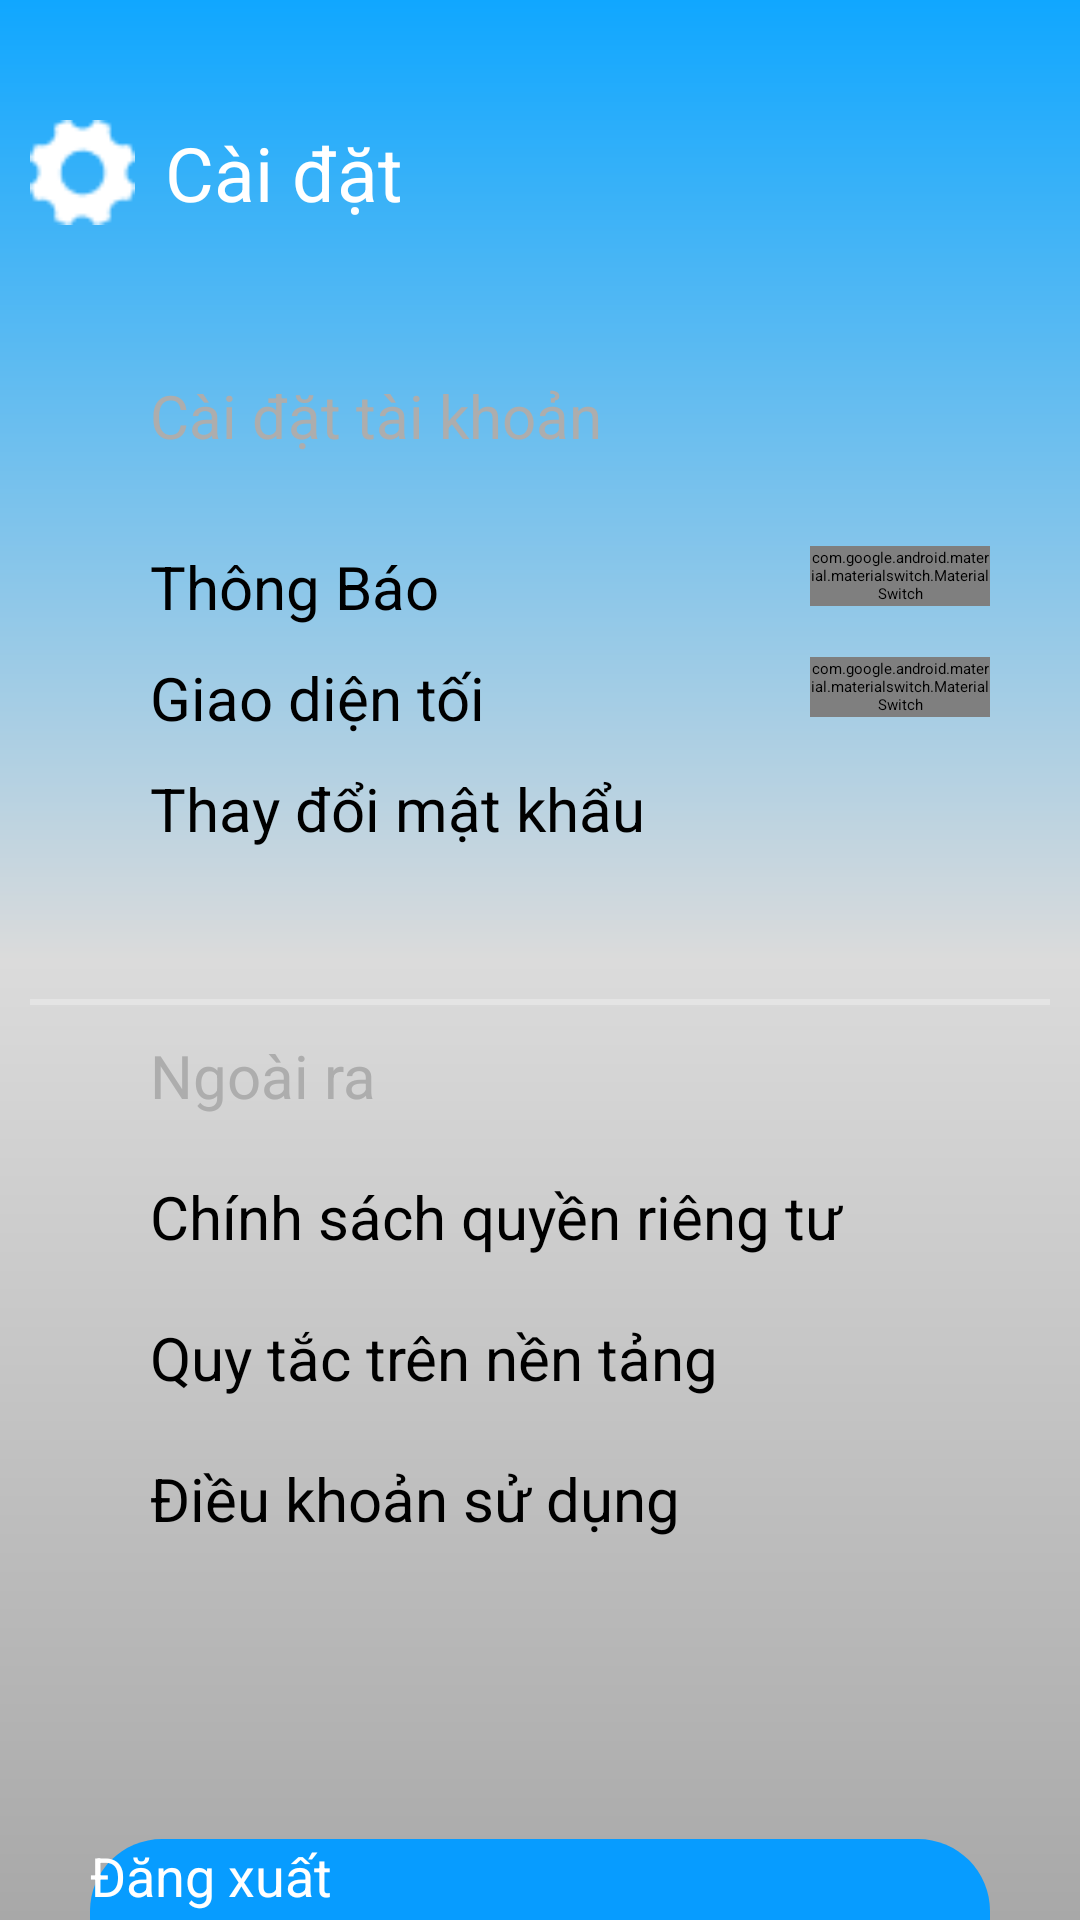

This screen was rendered from an Android layout file. Write that file and the resources it references.
<!-- AndroidManifest.xml: application theme Theme.EventHub -->
<!-- res/layout/fragment_setting.xml -->
<?xml version="1.0" encoding="utf-8"?>
<LinearLayout xmlns:android="http://schemas.android.com/apk/res/android"
    xmlns:tools="http://schemas.android.com/tools"
    android:layout_width="match_parent"
    android:layout_height="match_parent"
    xmlns:app="http://schemas.android.com/apk/res-auto"
    android:orientation="vertical"
    android:background="@drawable/custom_background_layer"
    tools:context=".View.Fragment.KhachHang.SettingFragment">
    <LinearLayout
        android:layout_width="match_parent"
        android:layout_height="wrap_content"
        android:layout_marginTop="40dp"
        android:layout_marginLeft="10dp"
        android:orientation="horizontal">
    <ImageView
        android:layout_width="35dp"
        android:layout_height="35dp"
        android:src="@drawable/setting"/>
        <TextView
            android:layout_marginLeft="10dp"
            android:layout_width="wrap_content"
            android:layout_height="wrap_content"
            android:text="Cài đặt"
            android:textSize="25dp"
            android:layout_gravity="center_vertical"
            android:textColor="@color/white"/>

    </LinearLayout>
    <LinearLayout
        android:layout_marginTop="20dp"
        android:layout_width="match_parent"
        android:layout_height="match_parent"
        android:layout_marginLeft="10dp"
        android:layout_marginRight="10dp"
        android:orientation="vertical"
        android:background="@drawable/custom_layer_setting">
        <TextView
            android:layout_width="wrap_content"
            android:layout_height="wrap_content"
            android:text="Cài đặt tài khoản"
            android:layout_marginLeft="40dp"
            android:textColor="#ADADAD"
            android:layout_marginTop="30dp"
            android:layout_marginBottom="30dp"
            android:textSize="20dp"
            />
        <LinearLayout
            android:layout_width="match_parent"
            android:layout_height="wrap_content"
            android:orientation="horizontal">
            <TextView
                android:layout_width="wrap_content"
                android:layout_height="wrap_content"
                android:text="Thông Báo"
                android:layout_marginLeft="40dp"
                android:textColor="#000000"
                android:layout_gravity="center_vertical"
                android:textSize="20dp"
                />
            <View
                android:layout_width="0dp"
                android:layout_height="1dp"
                android:layout_weight="1"/>
            <com.google.android.material.materialswitch.MaterialSwitch
                android:layout_width="60dp"
                android:layout_height="20dp"
                android:layout_marginRight="20dp"
                app:trackTint="@color/switch_track_color"
                app:thumbTint="@color/switch_thumb_color"
                app:trackDecorationTint="@android:color/transparent"
                />
        </LinearLayout>
        <LinearLayout
            android:layout_width="match_parent"
            android:layout_height="wrap_content"
            android:layout_marginTop="10dp"
            android:orientation="horizontal">
            <TextView
                android:layout_width="wrap_content"
                android:layout_height="wrap_content"
                android:text="Giao diện tối"
                android:layout_marginLeft="40dp"
                android:textColor="#000000"
                android:layout_gravity="center_vertical"
                android:textSize="20dp"
                />
            <View
                android:layout_width="0dp"
                android:layout_height="1dp"
                android:layout_weight="1"/>
            <com.google.android.material.materialswitch.MaterialSwitch
                android:layout_width="60dp"
                android:layout_height="20dp"
                android:layout_marginRight="20dp"
                app:trackTint="@color/switch_track_color"
                app:thumbTint="@color/switch_thumb_color"
                app:trackDecorationTint="@android:color/transparent"
                />
        </LinearLayout>

            <TextView
                android:layout_width="match_parent"
                android:layout_height="wrap_content"
                android:text="Thay đổi mật khẩu"
                android:layout_marginLeft="40dp"
                android:textColor="#000000"
                android:layout_marginTop="10dp"
                android:layout_gravity="center_vertical"
                android:textSize="20dp"
                />

        <View
            android:layout_marginTop="50dp"
            android:layout_width="match_parent"
            android:layout_height="2dp"
            android:background="#E4E4E4"/>
        <LinearLayout
            android:layout_width="match_parent"
            android:layout_height="wrap_content"
            android:layout_marginTop="10dp"
            android:orientation="horizontal">
            <TextView
                android:layout_width="match_parent"
                android:layout_height="wrap_content"
                android:text="Ngoài ra"
                android:layout_marginLeft="40dp"
                android:textColor="#ADADAD"
                android:layout_gravity="center_vertical"
                android:textSize="20dp"
                />
        </LinearLayout>

        <TextView
            android:layout_width="match_parent"
            android:layout_height="wrap_content"
            android:text="Chính sách quyền riêng tư"
            android:layout_marginLeft="40dp"
            android:layout_marginTop="20dp"
            android:textColor="#000000"
            android:layout_gravity="center_vertical"
            android:textSize="20dp"
            />
        <TextView
            android:layout_width="match_parent"
            android:layout_height="wrap_content"
            android:text="Quy tắc trên nền tảng"
            android:layout_marginLeft="40dp"
            android:layout_marginTop="20dp"
            android:textColor="#000000"
            android:layout_gravity="center_vertical"
            android:textSize="20dp"
            />
        <TextView
            android:layout_width="match_parent"
            android:layout_height="wrap_content"
            android:text="Điều khoản sử dụng"
            android:layout_marginLeft="40dp"
            android:layout_marginTop="20dp"
            android:textColor="#000000"
            android:layout_gravity="center_vertical"
            android:textSize="20dp"
            />
        <Button
            android:id="@+id/btn_setting_dx"
            android:layout_width="300dp"
            android:layout_height="50dp"
            android:text="Đăng xuất"
            android:textSize="18dp"
            android:textColor="@color/white"
            android:layout_marginTop="100dp"
            android:layout_gravity="center_horizontal"
            android:background="@drawable/bg_button_blue"
            app:backgroundTint="@null"/>
    </LinearLayout>
</LinearLayout>
<!-- resources referenced by this layout -->
<resources>
  <!-- drawable bg_button_blue (drawable) -->
  <shape xmlns:android="http://schemas.android.com/apk/res/android"
      android:shape="rectangle">
      <solid android:color="#079CFF"/>
      <corners android:radius="24dp"/>
  </shape>
  <!-- drawable custom_background_layer (drawable) -->
  <?xml version="1.0" encoding="utf-8"?>
  <shape
      android:shape="rectangle"
      xmlns:android="http://schemas.android.com/apk/res/android">
      <gradient android:startColor="#10A7FF"
          android:endColor="#A8A8A8"
          android:centerColor="#DBDBDB"
          android:angle="270"
          />
  </shape>
  <!-- drawable setting: png bitmap (drawable, 566 bytes) -->
  <!-- not gathered from this repository: default colours our renderer supplied (Android Studio template values) -->
  <color name="white">#FFFFFFFF</color>
</resources>
